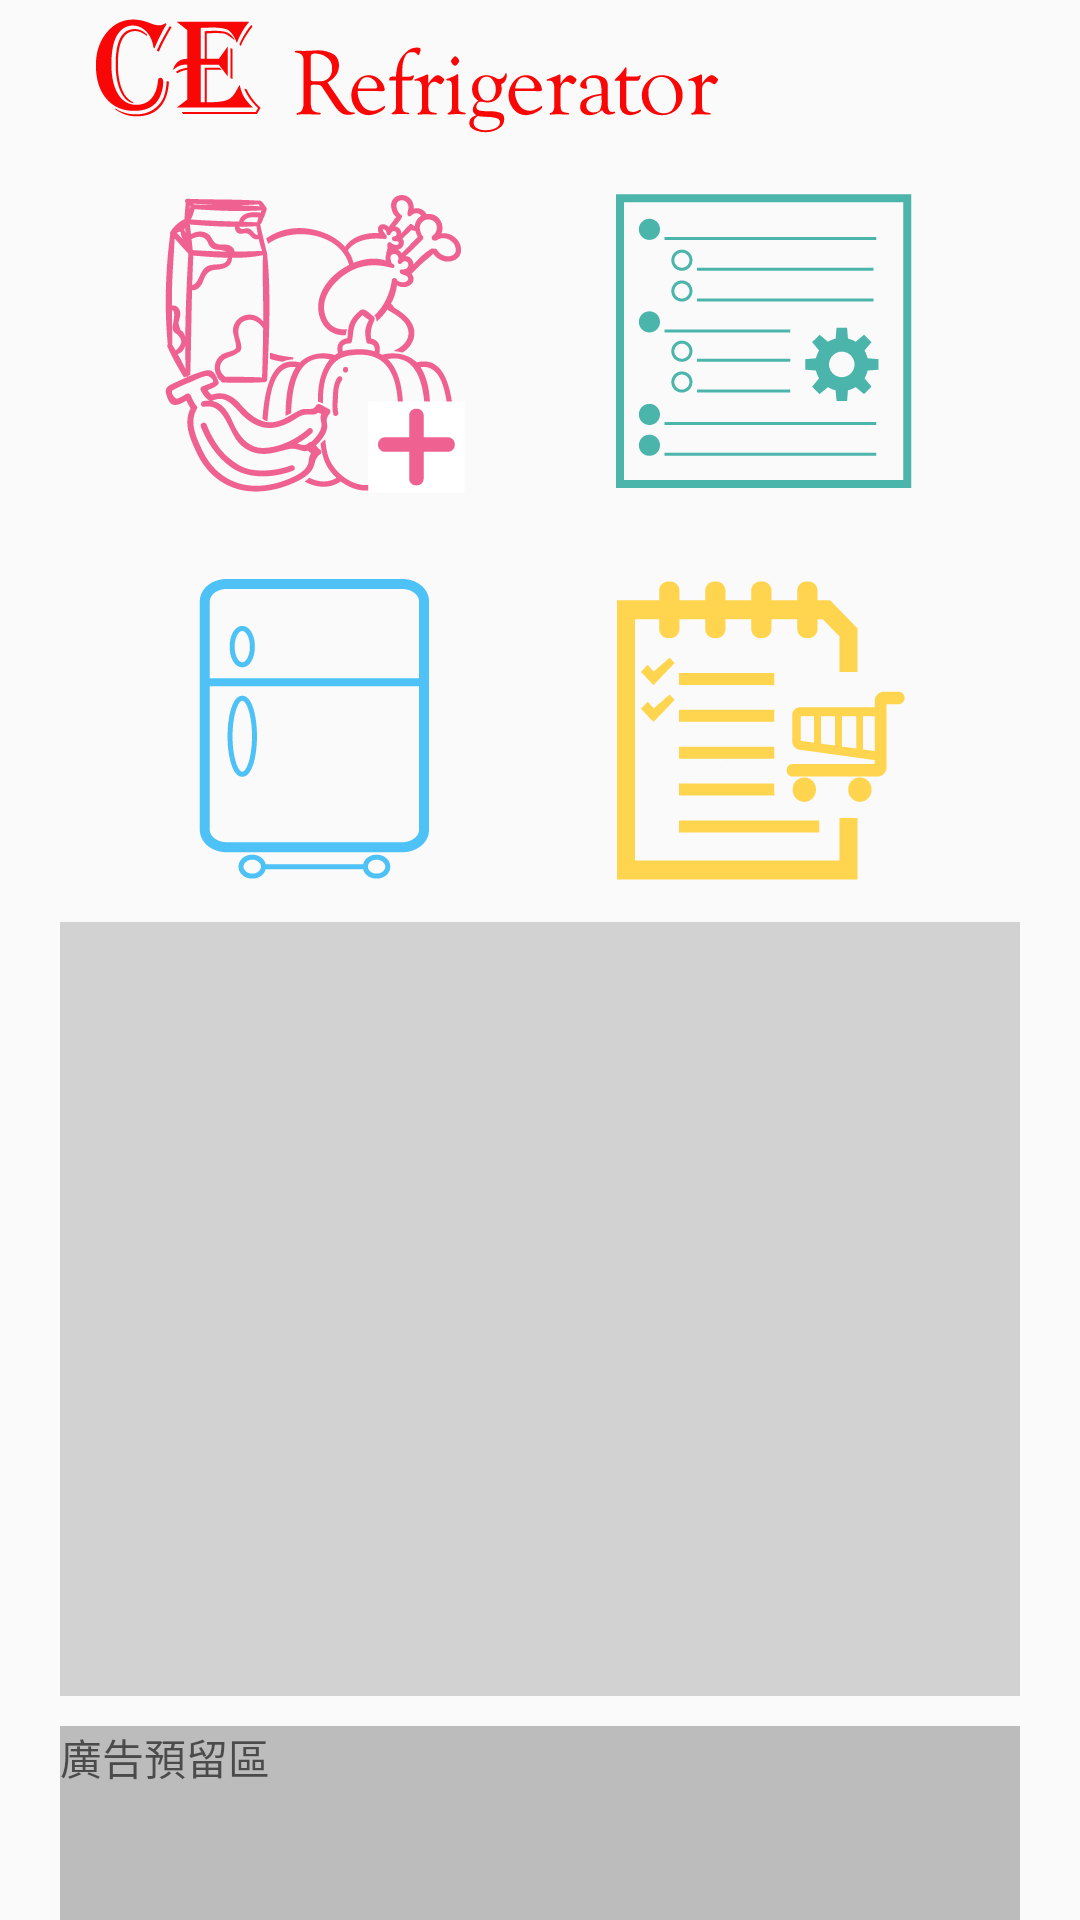

Here is an Android app screen rendered from its layout file. Give the layout XML and the strings, colors and styles it references.
<!-- AndroidManifest.xml: application theme AppTheme -->
<!-- res/layout/activity_main.xml -->
<?xml version="1.0" encoding="utf-8"?>
<LinearLayout xmlns:android="http://schemas.android.com/apk/res/android"
    xmlns:app="http://schemas.android.com/apk/res-auto"
    xmlns:tools="http://schemas.android.com/tools"
    android:layout_width="match_parent"
    android:layout_height="match_parent"
    android:orientation="vertical"
    tools:context="com.example.student.ce_refrigerator.MainActivity">


    <ImageView
        android:id="@+id/imageView"
        android:layout_width="wrap_content"
        android:layout_height="wrap_content"
        app:srcCompat="@drawable/title_1"
        android:layout_gravity="center"
        />

    <LinearLayout
        android:layout_width="wrap_content"
        android:layout_height="0dp"
        android:layout_gravity="center"
        android:layout_weight="1"
        android:orientation="horizontal">

        <ImageButton
            android:id="@+id/imageButton"
            android:layout_width="0dp"
            android:layout_height="wrap_content"
            android:layout_weight="1"
            android:background="#00ffffff"
            app:srcCompat="@drawable/food_1"
            android:onClick="goFood"/>

        <ImageButton
            android:id="@+id/imageButton2"
            android:layout_width="0dp"
            android:layout_height="wrap_content"
            android:layout_weight="1"
            android:background="#00ffffff"
            app:srcCompat="@drawable/category_1"
            android:onClick="goCategory"/>
    </LinearLayout>

    <LinearLayout
        android:layout_width="wrap_content"
        android:layout_height="0dp"
        android:layout_weight="1"
        android:orientation="horizontal"
        android:layout_gravity="center">
    <ImageButton
        android:id="@+id/imageButton3"
        android:layout_width="0dp"
        android:layout_height="wrap_content"
        android:layout_weight="1"
        android:background="#00ffffff"
        app:srcCompat="@drawable/refrigerator_1"
        android:onClick="goRefrigerator"/>

    <ImageButton
        android:id="@+id/imageButton4"
        android:layout_width="0dp"
        android:layout_height="wrap_content"
        android:layout_weight="1"
        android:background="#00ffffff"
        app:srcCompat="@drawable/shoppinglist_1"
        android:onClick="goShoppingList"/>

    </LinearLayout>

    <ListView
        android:layout_width="wrap_content"
        android:layout_height="0dp"
        android:layout_weight="2"
        android:layout_marginRight="20dp"
        android:layout_marginLeft="20dp"
        android:background="#d2d2d2" />

    <TextView
        android:layout_width="match_parent"
        android:layout_height="0dp"
        android:layout_weight="0.5"
        android:layout_marginTop="10dp"
        android:layout_marginRight="20dp"
        android:layout_marginLeft="20dp"
        android:background="#bcbcbc"
        android:hint="廣告預留區"/>
</LinearLayout>
<!-- resources referenced by this layout -->
<resources>
  <!-- drawable category_1: png bitmap (drawable-hdpi, 4573 bytes) -->
  <!-- drawable food_1: png bitmap (drawable-hdpi, 25098 bytes) -->
  <!-- drawable refrigerator_1: png bitmap (drawable-hdpi, 4156 bytes) -->
  <!-- drawable shoppinglist_1: png bitmap (drawable-hdpi, 4625 bytes) -->
  <!-- drawable title_1: png bitmap (drawable-hdpi, 13451 bytes) -->
  <style name="AppTheme" parent="Theme.AppCompat.Light.NoActionBar">
          
          <item name="colorPrimary">@color/colorPrimary</item>
          <item name="colorPrimaryDark">@color/colorPrimaryDark</item>
          <item name="colorAccent">@color/colorAccent</item>
      </style>
  <color name="colorPrimary">#3F51B5</color>
  <color name="colorPrimaryDark">#d83786c8</color>
  <color name="colorAccent">#FF4081</color>
</resources>
